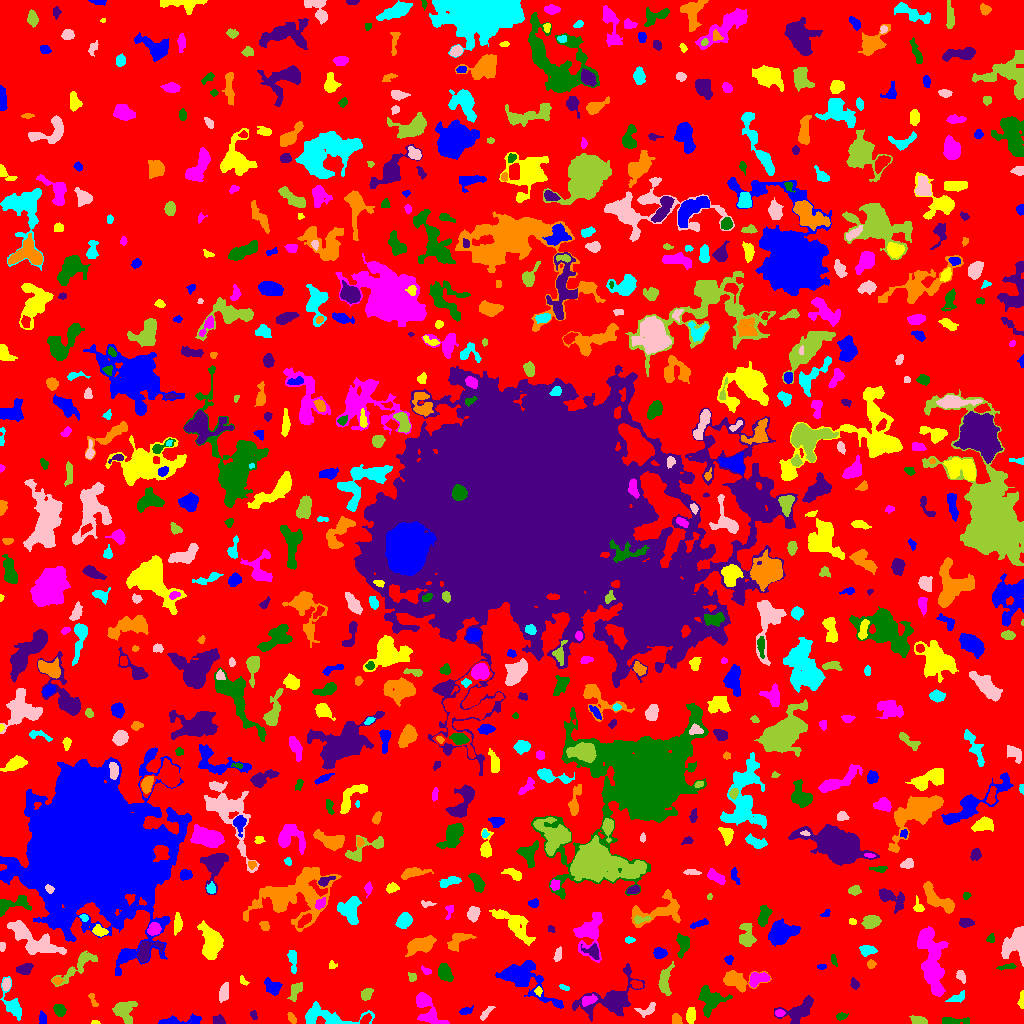

The table this chart was drawn from, first rows:
ID, X, Y, A, B, theta, total_flux, mu_max, mu_median, mu_mean, R_fwhm, R_e, R10, R90, x_start, x_end, y_start, y_end, area, greylevel
0, 514.3, 511.3, 305.3, 298.4, -1.189, 1280070, 14.0, 1.0, 1.777, 26.01, 224.8, 85.94, 363.3, 0, 1023, 0, 1023, 720309, 1.777
1, 42.23, 5.106, 3.336, 1.795, -1.469, 329.0, 7.0, 4.0, 3.656, 3.949, 3.09, 1.262, 4.652, 39, 46, 0, 13, 90, 6.656
2, 94.94, 0.6857, 1.868, 0.7432, -0.0451, 35.0, 3.0, 1.0, 1.061, 1.871, 1.493, 0.5642, 2.326, 91, 100, 0, 3, 33, 6.061
3, 430.5, 7.898, 8.154, 4.856, -0.8052, 742.0, 7.0, 2.0, 2.409, 4.652, 5.202, 1.954, 8.33, 416, 449, 0, 31, 308, 6.409
4, 952.5, 2.472, 6.535, 1.409, 0.0003411, 144.0, 3.0, 1.0, 0.8727, 3.7, 3.29, 1.262, 5.14, 942, 969, 0, 6, 165, 5.873
5, 218.9, 3.068, 3.023, 2.342, -0.3699, 176.0, 4.0, 1.5, 1.725, 4.029, 3.038, 1.128, 5.015, 212, 225, 0, 9, 102, 5.725
6, 676.3, 3.891, 2.765, 2.28, -1.166, 329.0, 5.0, 4.0, 3.323, 4.514, 3.241, 1.382, 4.886, 672, 682, 0, 10, 99, 7.323
7, 333.9, 1.563, 3.202, 1.509, -0.1192, 403.0, 12.0, 4.0, 4.741, 3.192, 2.523, 0.9772, 4.068, 328, 343, 0, 7, 85, 11.74
8, 485.7, 10.21, 4.572, 1.458, 0.8604, 215.0, 6.0, 2.0, 2.15, 3.192, 3.038, 1.128, 4.82, 480, 495, 3, 17, 100, 6.15
9, 918.9, 2.497, 3.796, 1.933, -0.192, 571.0, 12.0, 4.0, 4.532, 3.523, 3.192, 1.262, 5.293, 909, 927, 0, 8, 126, 8.532
10, 365.2, 3.69, 3.286, 1.832, 0.7273, 255.0, 5.0, 3.0, 2.772, 4.184, 3.09, 1.262, 4.618, 360, 371, 0, 10, 92, 8.772
11, 176.8, 2.665, 12.12, 1.901, 0.08339, 594.0, 7.0, 2.0, 2.415, 4.442, 4.37, 1.693, 7.569, 158, 201, 0, 10, 246, 6.415
12, 690.7, 7.777, 3.875, 2.145, 1.553, 426.0, 7.0, 3.0, 2.979, 3.989, 3.742, 1.382, 5.781, 686, 695, 0, 16, 143, 6.979
13, 779.6, 10.19, 2.139, 1.635, 0.05483, 148.0, 4.0, 2.0, 2.176, 3.742, 2.459, 0.9772, 3.656, 775, 785, 7, 14, 68, 9.176
14, 840.7, 7.203, 2.295, 1.266, 0.1013, 69.0, 4.0, 1.0, 0.9079, 2.459, 2.034, 0.5642, 3.385, 836, 848, 3, 11, 76, 5.908
15, 253.8, 8.123, 2.264, 1.454, -1.314, 114.0, 5.0, 2.0, 1.932, 2.459, 2.185, 0.7979, 3.7, 250, 257, 4, 13, 59, 5.932
16, 291.8, 5.019, 2.703, 1.467, -1.022, 104.0, 3.0, 1.0, 1.284, 3.29, 2.523, 0.9772, 3.949, 287, 296, 0, 11, 81, 7.284
17, 325.2, 7.838, 19.63, 4.852, -0.05231, 1517, 7.0, 3.0, 3.194, 7.225, 7.024, 2.646, 11.08, 305, 374, 0, 22, 475, 6.194
18, 646.8, 13.63, 5.526, 2.684, 0.3478, 314.0, 5.0, 2.0, 2.136, 4.068, 3.785, 1.382, 5.863, 634, 655, 6, 21, 147, 8.136
19, 123.2, 13, 5.228, 4.692, -1.05, 1053, 8.0, 3.0, 3.035, 6.482, 5.352, 2.034, 8.722, 112, 137, 0, 22, 347, 7.035
20, 275.8, 10.72, 6.847, 4.201, -0.009665, 613.0, 6.0, 2.0, 2.037, 5.14, 4.787, 1.784, 8.463, 263, 297, 0, 20, 301, 6.037
21, 465.7, 12.34, 3.307, 1.625, 0.247, 180.0, 4.0, 2.0, 2.022, 4.26, 2.877, 1.128, 4.514, 459, 473, 9, 18, 89, 6.022
22, 1022, 23.2, 4.453, 1.288, 1.535, 260.0, 6.0, 3.0, 3.095, 4.029, 2.877, 1.128, 4.406, 1017, 1023, 15, 33, 84, 7.095
23, 422.6, 23.46, 2.924, 2.707, -0.5392, 643.0, 12.0, 4.0, 4.203, 3.909, 3.523, 1.262, 5.754, 417, 431, 17, 30, 153, 10.2
24, 59.5, 13.33, 3.024, 2.618, -0.9627, 651.0, 9.0, 5.0, 4.822, 4.652, 3.656, 1.493, 5.642, 53, 66, 7, 19, 135, 7.822
25, 798, 12.1, 9.035, 4.816, 0.5447, 1782, 10.0, 4.0, 4.059, 7.136, 6.482, 2.459, 10.37, 774, 813, 0, 28, 439, 7.059
26, 93.06, 23.25, 4.229, 1.498, -1.155, 142.0, 3.0, 2.0, 1.775, 3.949, 2.932, 1.128, 4.478, 88, 98, 17, 30, 80, 6.775
27, 957.5, 25.84, 4.672, 2.015, 0.4034, 202.0, 3.0, 1.0, 1.578, 3.909, 3.29, 1.382, 5.67, 945, 964, 21, 33, 128, 5.578
28, 223.6, 30.41, 4.653, 2.28, 1.368, 280.0, 3.0, 1.5, 1.687, 5.14, 4.068, 1.693, 6.507, 219, 228, 21, 41, 166, 5.687
29, 295.5, 32.38, 5.087, 2.372, 1.163, 388.0, 5.0, 2.0, 2.269, 4.918, 4.029, 1.596, 6.257, 287, 302, 22, 41, 171, 7.269
30, 863.2, 25.52, 18.72, 5.942, -1.104, 3029, 14.0, 2.0, 3.116, 5.382, 8.538, 2.985, 14.51, 840, 898, 0, 62, 972, 7.116
31, 523, 46.16, 15.94, 6.798, -0.5662, 3334, 11.0, 3.0, 3.495, 8.058, 8.538, 3.241, 14.34, 495, 563, 15, 63, 954, 7.495
32, 538.2, 32.47, 2.09, 1.805, -1.457, 117.0, 4.0, 2.0, 1.95, 3.432, 2.394, 0.7979, 3.868, 534, 542, 27, 37, 60, 7.95
33, 588.4, 23.57, 4.031, 1.962, 0.3119, 249.0, 4.0, 2.0, 1.872, 5.015, 3.478, 1.382, 5.499, 582, 597, 17, 29, 133, 9.872
34, 710.3, 22.84, 7.077, 6.135, 1.338, 1116, 7.0, 2.0, 2.453, 6.206, 6.308, 2.459, 10.08, 698, 732, 6, 38, 455, 6.453
35, 611.3, 24.59, 16.28, 8.47, 0.4444, 3195, 9.0, 3.0, 3.311, 8.649, 9.253, 3.523, 15.24, 572, 644, 2, 60, 965, 7.311
36, 737.4, 42.15, 8.821, 4.317, -0.08346, 961.0, 7.0, 2.0, 2.355, 5.528, 5.698, 2.185, 9.723, 723, 771, 31, 53, 408, 6.355
37, 563.7, 36.14, 2.889, 1.242, -0.3455, 90.0, 3.0, 2.0, 1.698, 3.29, 2.394, 0.7979, 3.523, 559, 569, 33, 39, 53, 6.698
38, 6.148, 39.26, 2.584, 1.782, 1.33, 250.0, 7.0, 2.0, 2.632, 3.09, 2.764, 0.9772, 4.37, 2, 10, 33, 45, 95, 8.632
39, 366.3, 29.37, 3.132, 2.337, 0.9781, 345.0, 6.0, 3.0, 2.76, 4.687, 3.478, 1.382, 5.352, 361, 373, 23, 35, 125, 6.76
40, 636.3, 39.19, 3.034, 1.832, -0.3532, 140.0, 3.0, 2.0, 1.609, 3.909, 3.038, 1.128, 4.618, 630, 642, 35, 43, 87, 8.609
41, 272.3, 36.23, 4.241, 3.038, -0.7178, 456.0, 5.0, 2.0, 2.214, 4.853, 4.334, 1.693, 6.887, 264, 282, 28, 46, 206, 7.214
42, 243.3, 42.54, 2.955, 1.465, -0.8594, 93.0, 3.0, 2.0, 1.603, 3.241, 2.523, 0.9772, 3.785, 240, 249, 38, 48, 58, 5.603
43, 757.6, 44.62, 5.182, 2.876, 0.2184, 860.0, 9.0, 4.0, 3.927, 5.202, 4.652, 1.784, 7.225, 749, 770, 36, 51, 219, 8.927
44, 444.8, 50.62, 4.462, 3.039, -1.101, 873.0, 8.0, 4.0, 3.968, 6.283, 4.754, 1.871, 7.378, 438, 453, 42, 60, 220, 6.968
45, 854.5, 39.37, 2.271, 1.7, -1.011, 147.0, 5.0, 2.0, 1.771, 2.877, 2.523, 0.7979, 4.029, 850, 859, 34, 46, 83, 9.771
46, 57.03, 42.72, 2.088, 1.518, -0.1118, 93.0, 4.0, 1.0, 1.431, 3.192, 2.326, 0.7979, 3.523, 52, 64, 39, 46, 65, 7.431
47, 12.7, 17.74, 9.215, 3.473, -1.203, 652.0, 6.0, 2.0, 2.09, 5.836, 5.046, 1.954, 8.612, 0, 21, 3, 47, 312, 6.09
48, 961, 47.47, 3.323, 1.911, -1.162, 224.0, 5.0, 2.0, 2.309, 3.385, 3.038, 1.128, 4.82, 956, 965, 40, 53, 97, 6.309
49, 411.8, 46.3, 2.486, 1.985, -1.073, 122.0, 3.0, 2.0, 1.743, 3.568, 2.706, 1.128, 4.222, 408, 416, 42, 51, 70, 5.743
50, 164.5, 43.57, 8.212, 3.215, -0.1507, 932.0, 7.0, 2.0, 2.596, 5.754, 5.232, 2.034, 8.612, 144, 177, 36, 55, 359, 7.596
51, 821.4, 56.76, 2.315, 1.24, 0.03375, 100.0, 4.0, 2.0, 2.041, 3.09, 2.111, 0.7979, 3.385, 817, 826, 54, 59, 49, 6.041
52, 331.5, 58.49, 2.111, 1.238, -0.0, 78.0, 4.0, 1.0, 1.368, 2.764, 1.871, 0.5642, 3.09, 329, 337, 55, 63, 57, 6.368
53, 425.7, 52.85, 3.083, 1.596, -0.5261, 183.0, 5.0, 3.0, 2.773, 3.568, 2.821, 1.128, 4.146, 421, 431, 49, 58, 66, 5.773
54, 1008, 56.72, 5.037, 1.251, 0.1275, 159.0, 4.0, 2.0, 1.767, 3.909, 2.985, 0.9772, 4.787, 996, 1016, 53, 60, 90, 5.767
55, 24.55, 54.52, 3.719, 2.369, 0.3216, 517.0, 8.0, 3.0, 3.293, 4.652, 3.742, 1.493, 5.971, 16, 33, 49, 60, 157, 7.293
56, 870.9, 59.44, 1.989, 1.842, 0.1005, 146.0, 6.0, 2.0, 2.086, 2.523, 2.257, 0.7979, 3.989, 867, 876, 55, 64, 70, 7.086
57, 293, 63.57, 6.248, 1.926, -1.482, 617.0, 9.0, 3.0, 3.856, 3.989, 3.909, 1.493, 6.257, 287, 296, 50, 73, 160, 6.856
58, 558, 69.03, 3.541, 1.716, 1.275, 154.0, 4.0, 1.0, 1.621, 3.868, 3.038, 1.128, 4.82, 553, 561, 62, 77, 95, 5.621
59, 664.7, 42.08, 7.499, 2.84, 1.441, 714.0, 7.0, 2.0, 2.587, 4.72, 5.015, 1.871, 7.919, 658, 674, 28, 62, 276, 6.587
... 719 more rows
